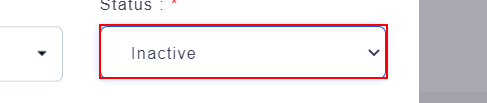
Task: RTA Framework Template
Workflow: TC_067

Step 1 [then]: select "Active" in the drop-down 'activestatus' ({0})

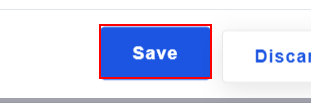
Step 2: click on the button 'Save' ({0})

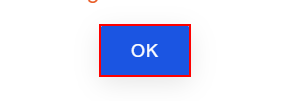
Step 3: click ({0})

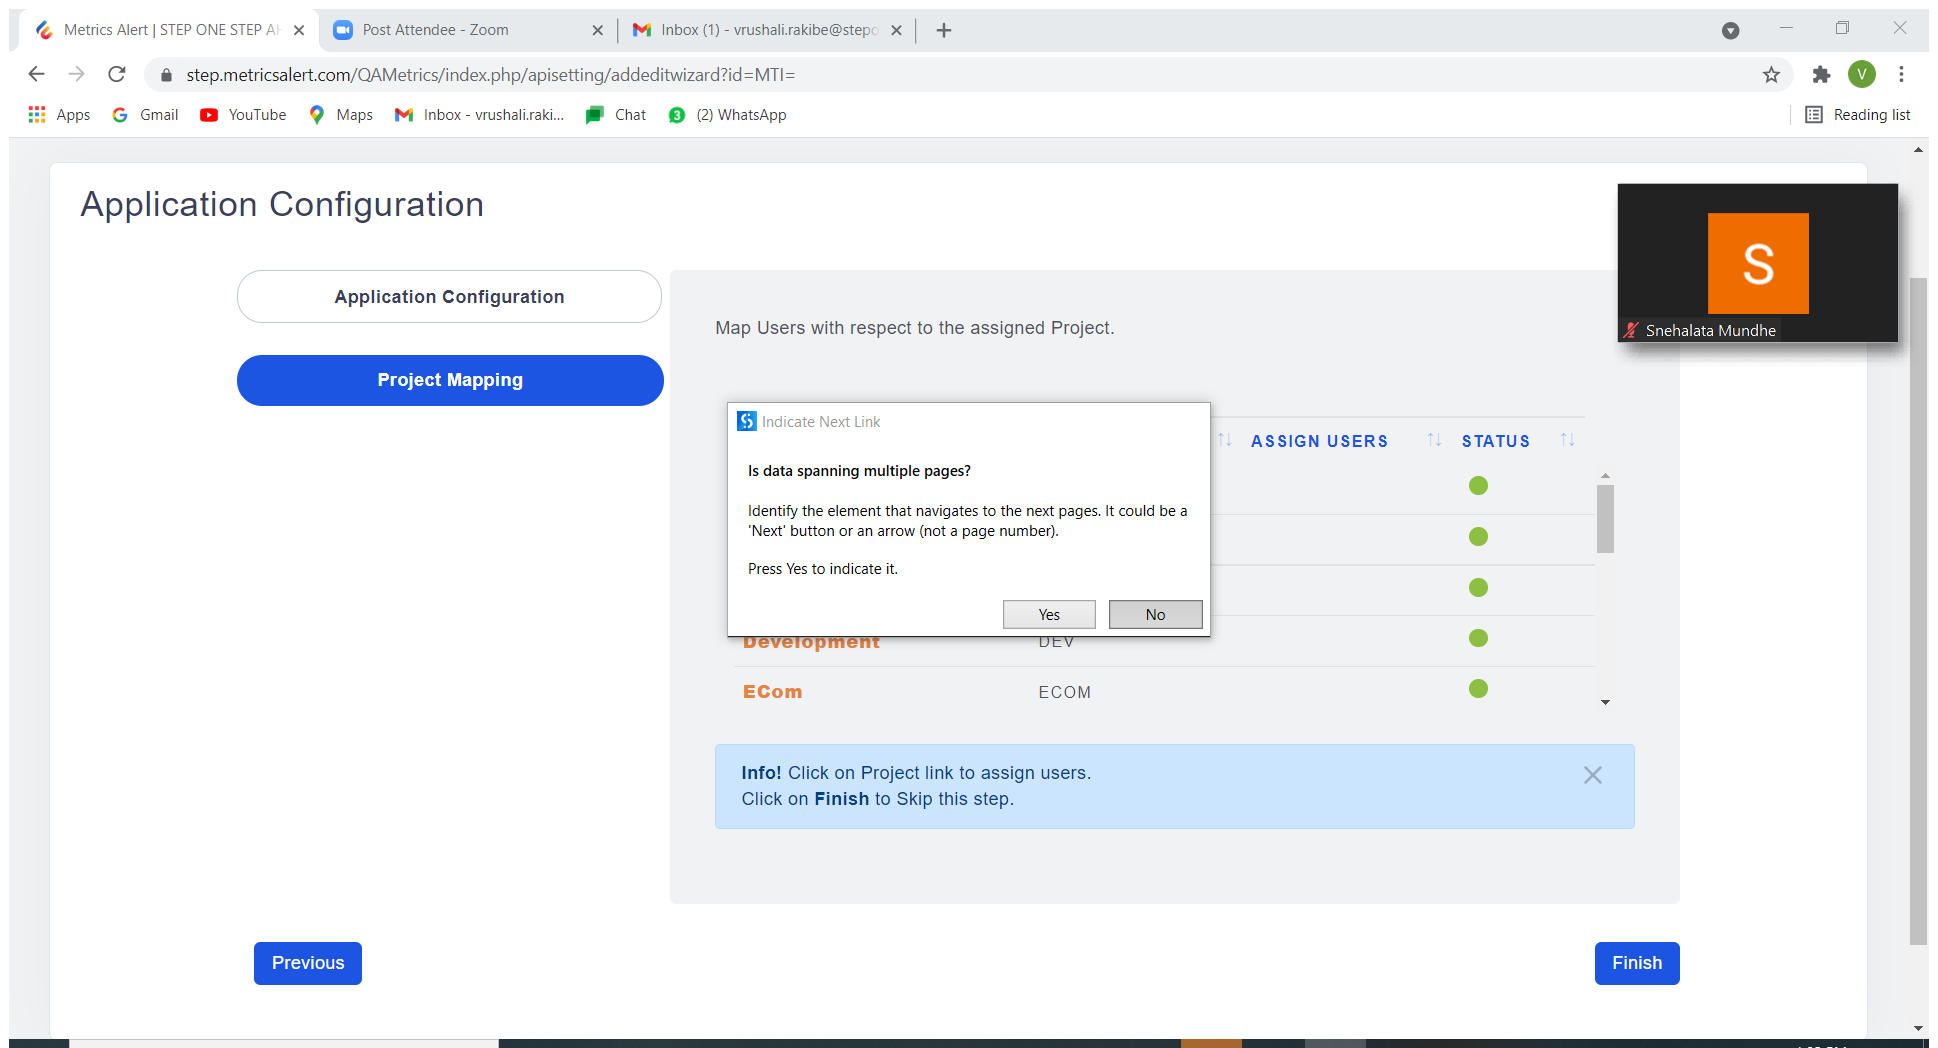
Step 4 [try]: Attach Browser 'MetricsAl Page' ({0})

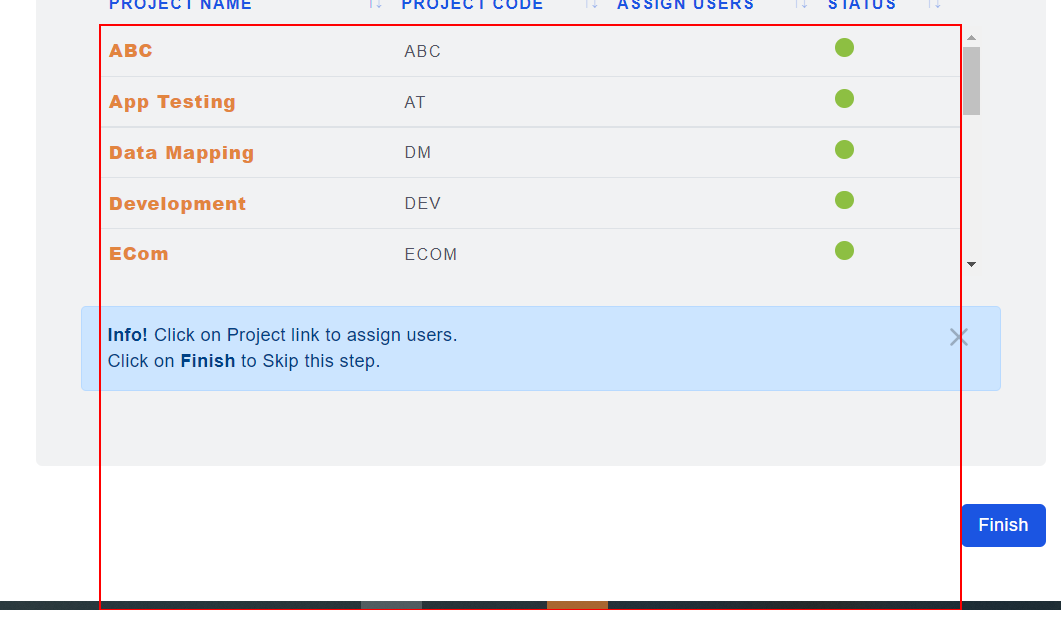
Step 5: get-text from the tbody